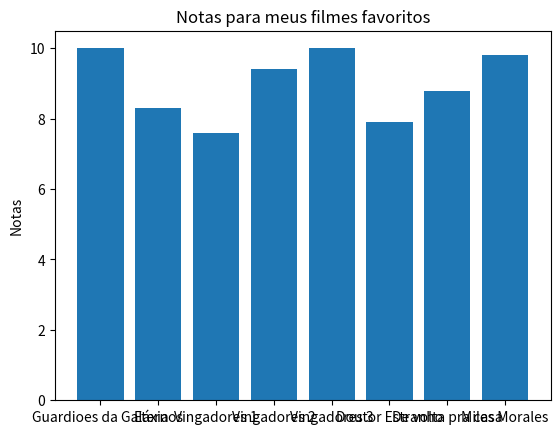

Python code for this plot:
# NOTAS IMPORTANTES: funções do módulo "pyplot", exemplificando ".axis()", levam apenas 1 ARGUMENTO, por isso
#    sempre coloque argumentos que levam mais de um elemento entre colchetes [] para ser considereado 1 argumento
#    funções que determinam a anela do gráfico, como ".plot" ou ".bar" são exceções que levam 2 argumentos, mas caso
#    precise fazer um fluxo de controle, ter de se colocar o fluxo entre colchetes []
# funções são todas as ações marcadas com ponto antes da palavra, e um parênteses no final dela [.funcao()]

# (de acordo com a versão livro da USP, precisamos ajustar as coordenadas dos gráficos, oque se prova o contrário no
# livro físico original)

# importe o módulo "plot" da biblioteca "matplotlib"
from matplotlib import pyplot as p
import random

movies = ["Guardioes da Galáxia", "Eternos", "Vingadores 1", "Vingadores 2", "Vingadores 3", "Doutor Estranho"
          , "De volta pra casa", "Miles Morales"]
notas = [10.0, 8.3, 7.6, 9.4, 10.0, 7.9, 8.8, 9.8]
# notas = [random.randint(1, 10)]

# as barras de um gráfico costumam ter 0.8 de espaço, então, adicionaremos 0.1 para às coordenadas á esquerda para que
# as barras sejam centralizadas
# xs = [i + 0.1 for i, _ in enumerate(movies)] (versão livro da USP)

# as barras do gráfico com as coordenadas X á esquerda [xs], alturas [num_oscars]
# p.bar(xs, notas) (versão livro da USP)
p.bar(movies, notas)
# p.bar ( eixo X, eixo Y)

p.ylabel("Notas")
p.title("Notas para meus filmes favoritos")

# coloca os nomes dos filmes centralizados na variável [xs]
# p.xticks([i + 0.5 for i, _ in enumerate(movies)], movies) (versão livro da USP)

# e mostre o gráfico
p.show()
